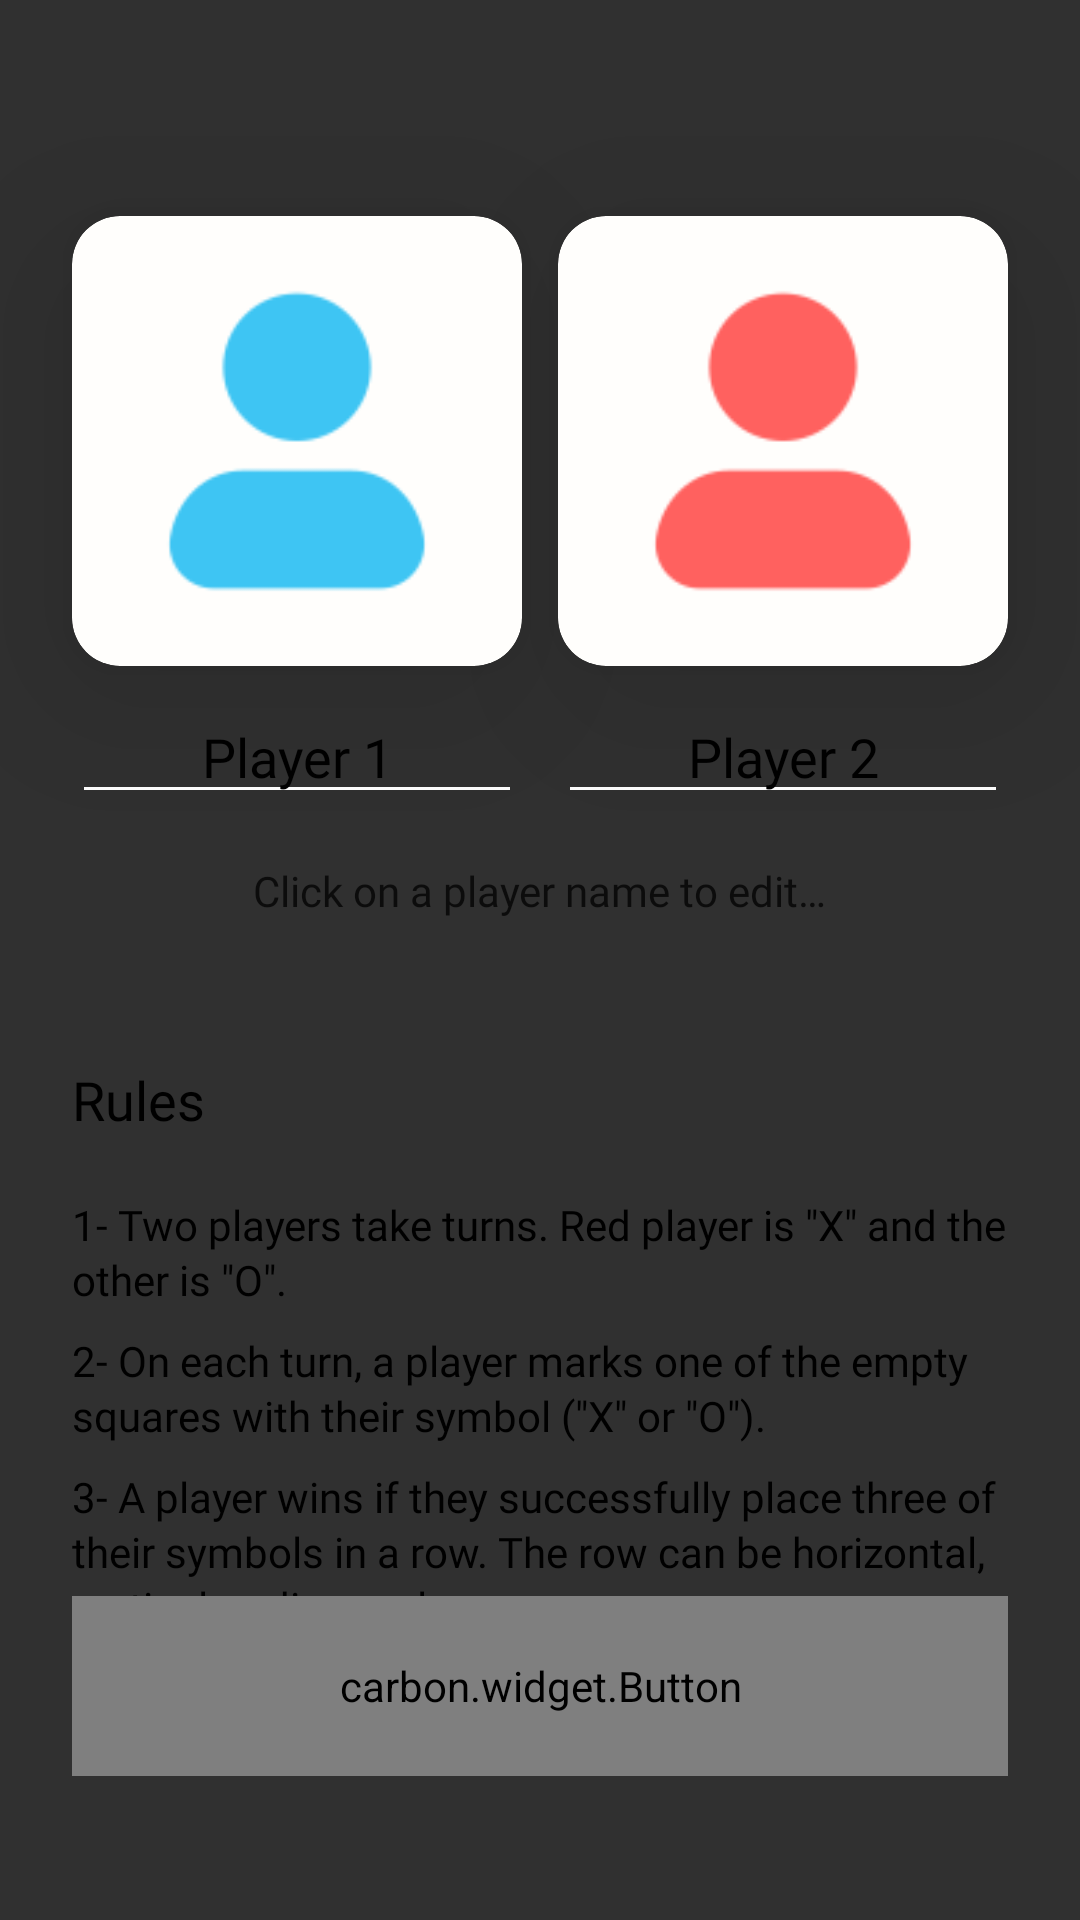

This screen was rendered from an Android layout file. Write that file and the resources it references.
<!-- AndroidManifest.xml: application theme Theme.TicTacToe -->
<!-- res/layout/fragment_p_v_p.xml -->
<?xml version="1.0" encoding="utf-8"?>
<androidx.constraintlayout.widget.ConstraintLayout
    xmlns:android="http://schemas.android.com/apk/res/android"
    xmlns:app="http://schemas.android.com/apk/res-auto"
    android:layout_width="match_parent"
    android:layout_height="match_parent">

    <ImageButton
        android:id="@+id/pvp_back_btn"
        android:layout_width="40dp"
        android:layout_height="40dp"
        android:layout_marginStart="24dp"
        android:layout_marginTop="16dp"
        android:backgroundTint="#00000000"
        android:contentDescription="@string/back_button"
        android:scaleType="centerInside"
        android:src="@drawable/back1"
        app:tint="@color/back_button_tint"
        app:layout_constraintStart_toStartOf="parent"
        app:layout_constraintTop_toTopOf="parent" />

    <androidx.cardview.widget.CardView
        android:id="@+id/P1_card"
        android:layout_width="150dp"
        android:layout_height="150dp"
        android:layout_marginStart="24dp"
        android:layout_marginTop="16dp"
        android:outlineSpotShadowColor="@color/card_shadow"
        app:cardBackgroundColor="@color/card_bg"
        app:cardCornerRadius="16dp"
        app:cardElevation="32dp"
        app:cardPreventCornerOverlap="true"
        app:layout_constraintStart_toStartOf="parent"
        app:layout_constraintTop_toBottomOf="@+id/pvp_back_btn">

        <ImageView
            android:id="@+id/P1_img"
            android:layout_width="match_parent"
            android:layout_height="match_parent"
            android:layout_gravity="center"
            android:contentDescription="@string/player_image"
            android:padding="16dp"
            android:src="@drawable/profile_blue" />
    </androidx.cardview.widget.CardView>

    <androidx.cardview.widget.CardView
        android:id="@+id/P2_card"
        android:layout_width="150dp"
        android:layout_height="150dp"
        android:layout_marginEnd="24dp"
        android:outlineSpotShadowColor="@color/card_shadow"
        app:cardBackgroundColor="@color/card_bg"
        app:cardCornerRadius="16dp"
        app:cardElevation="32dp"
        app:cardPreventCornerOverlap="true"
        app:layout_constraintEnd_toEndOf="parent"
        app:layout_constraintTop_toTopOf="@+id/P1_card">

        <ImageView
            android:id="@+id/P2_img"
            android:layout_width="match_parent"
            android:layout_height="match_parent"
            android:layout_gravity="center"
            android:contentDescription="@string/enemy_image"
            android:padding="16dp"
            android:src="@drawable/profile_red" />
    </androidx.cardview.widget.CardView>

    <EditText
        android:id="@+id/P1_name_pvp"
        android:layout_width="0dp"
        android:layout_height="wrap_content"
        android:layout_marginTop="8dp"
        android:backgroundTint="@color/text_underline_color"
        android:defaultFocusHighlightEnabled="true"
        android:ems="10"
        android:fontFamily="@font/sebino"
        android:inputType="text"
        android:singleLine="true"
        android:text="@string/player_1"
        android:textAlignment="center"
        android:textColor="@color/main_text_color"
        app:layout_constraintEnd_toEndOf="@+id/P1_card"
        app:layout_constraintStart_toStartOf="@+id/P1_card"
        app:layout_constraintTop_toBottomOf="@+id/P1_card" />

    <EditText
        android:id="@+id/P2_name_pvp"
        android:layout_width="0dp"
        android:layout_height="wrap_content"
        android:layout_marginTop="8dp"
        android:backgroundTint="@color/text_underline_color"
        android:ems="10"
        android:fontFamily="@font/sebino"
        android:inputType="text"
        android:singleLine="true"
        android:text="@string/player_2"
        android:textAlignment="center"
        android:textColor="@color/main_text_color"
        app:layout_constraintEnd_toEndOf="@+id/P2_card"
        app:layout_constraintStart_toStartOf="@+id/P2_card"
        app:layout_constraintTop_toBottomOf="@+id/P2_card" />

    <TextView
        android:id="@+id/textView"
        android:layout_width="wrap_content"
        android:layout_height="wrap_content"
        android:layout_marginTop="16dp"
        android:fontFamily="@font/sebino"
        android:text="@string/click_on_a_player_name_to_edit"
        android:textColor="@color/secondary_text_color"
        app:layout_constraintEnd_toEndOf="parent"
        app:layout_constraintStart_toStartOf="parent"
        app:layout_constraintTop_toBottomOf="@+id/P1_name_pvp" />

    <TextView
        android:id="@+id/textView2"
        android:layout_width="wrap_content"
        android:layout_height="wrap_content"
        android:layout_marginTop="48dp"
        android:fontFamily="@font/sebino"
        android:text="@string/rules"
        android:textColor="@color/main_text_color"
        android:textSize="18sp"
        app:layout_constraintStart_toStartOf="@+id/P1_card"
        app:layout_constraintTop_toBottomOf="@+id/textView" />

    <TextView
        android:id="@+id/textView5"
        android:layout_width="0dp"
        android:layout_height="wrap_content"
        android:layout_marginTop="20dp"
        android:fontFamily="@font/sebino"
        android:lineSpacingExtra="2sp"
        android:text="@string/rule_1"
        android:textColor="@color/main_text_color"
        app:layout_constraintEnd_toEndOf="@+id/P2_card"
        app:layout_constraintStart_toStartOf="@+id/textView2"
        app:layout_constraintTop_toBottomOf="@+id/textView2" />

    <TextView
        android:id="@+id/textView6"
        android:layout_width="0dp"
        android:layout_height="wrap_content"
        android:layout_marginTop="8dp"
        android:fontFamily="@font/sebino"
        android:lineSpacingExtra="2sp"
        android:text="@string/rule_2"
        android:textColor="@color/main_text_color"
        app:layout_constraintEnd_toEndOf="@+id/textView5"
        app:layout_constraintStart_toStartOf="@+id/textView5"
        app:layout_constraintTop_toBottomOf="@+id/textView5" />

    <TextView
        android:id="@+id/textView7"
        android:layout_width="0dp"
        android:layout_height="wrap_content"
        android:layout_marginTop="8dp"
        android:fontFamily="@font/sebino"
        android:lineSpacingExtra="2sp"
        android:text="@string/rule_3"
        android:textColor="@color/main_text_color"
        app:layout_constraintEnd_toEndOf="@+id/textView6"
        app:layout_constraintStart_toStartOf="@+id/textView6"
        app:layout_constraintTop_toBottomOf="@+id/textView6" />

    <TextView
        android:id="@+id/textView8"
        android:layout_width="0dp"
        android:layout_height="wrap_content"
        android:layout_marginTop="8dp"
        android:fontFamily="@font/sebino"
        android:lineSpacingExtra="2sp"
        android:text="@string/rule_4"
        android:textColor="@color/main_text_color"
        app:layout_constraintEnd_toEndOf="@+id/textView7"
        app:layout_constraintStart_toStartOf="@+id/textView7"
        app:layout_constraintTop_toBottomOf="@+id/textView7" />

    <carbon.widget.Button
        android:id="@+id/start_pvp_btn"
        android:layout_width="0dp"
        android:layout_height="60dp"
        android:layout_marginStart="24dp"
        android:layout_marginEnd="24dp"
        android:layout_marginBottom="48dp"
        android:background="@drawable/button_background"
        android:text="@string/start"
        android:textColor="@color/main_text_color"
        android:textSize="20sp"
        android:textStyle="normal"
        app:carbon_cornerRadius="16dp"
        app:carbon_rippleColor="@color/ripple_color"
        app:carbon_rippleStyle="background"
        app:layout_constraintBottom_toBottomOf="parent"
        app:layout_constraintEnd_toEndOf="parent"
        app:layout_constraintStart_toStartOf="parent" />

</androidx.constraintlayout.widget.ConstraintLayout>
<!-- resources referenced by this layout -->
<resources>
  <color name="back_button_tint">#000000</color>
  <color name="card_bg">#FFFEFC</color>
  <color name="card_shadow">#BF000000</color>
  <color name="main_text_color">#000000</color>
  <color name="ripple_color">#33C2C2C2</color>
  <color name="secondary_text_color">#BF000000</color>
  <color name="text_underline_color">#FFFFFF</color>
  <!-- drawable button_background (drawable) -->
  <?xml version="1.0" encoding="utf-8"?>
  <shape xmlns:android="http://schemas.android.com/apk/res/android">
      <solid android:color="@color/card_bg"/>
      <corners android:radius="16dp"/>
  
  </shape>
  <!-- drawable profile_blue: png bitmap (drawable, 2506 bytes) -->
  <!-- drawable profile_red: png bitmap (drawable, 2352 bytes) -->
  <string name="back_button">Back Button</string>
  <string name="click_on_a_player_name_to_edit">Click on a player name to edit…</string>
  <string name="enemy_image">Enemy Image</string>
  <string name="player_1">Player 1</string>
  <string name="player_2">Player 2</string>
  <string name="player_image">Player Image</string>
  <string name="rule_1">1- Two players take turns. Red player is \"X\" and the other is \"O\".</string>
  <string name="rule_2">2- On each turn, a player marks one of the empty squares with their symbol (\"X\" or \"O\").</string>
  <string name="rule_3">3- A player wins if they successfully place three of their symbols in a row. The row can be horizontal, vertical or diagonal.</string>
  <string name="rule_4">4- If all 9 squares are filled and no player has three in a row, the game ends in a draw.</string>
  <string name="rules">Rules</string>
  <string name="start">Start</string>
  <style name="Theme.TicTacToe" parent="Base.Theme.TicTacToe" />
  <style name="Base.Theme.TicTacToe" parent="Theme.AppCompat.NoActionBar">
          
          
  
          <item name="colorAccent">#494949</item>
      </style>
</resources>
